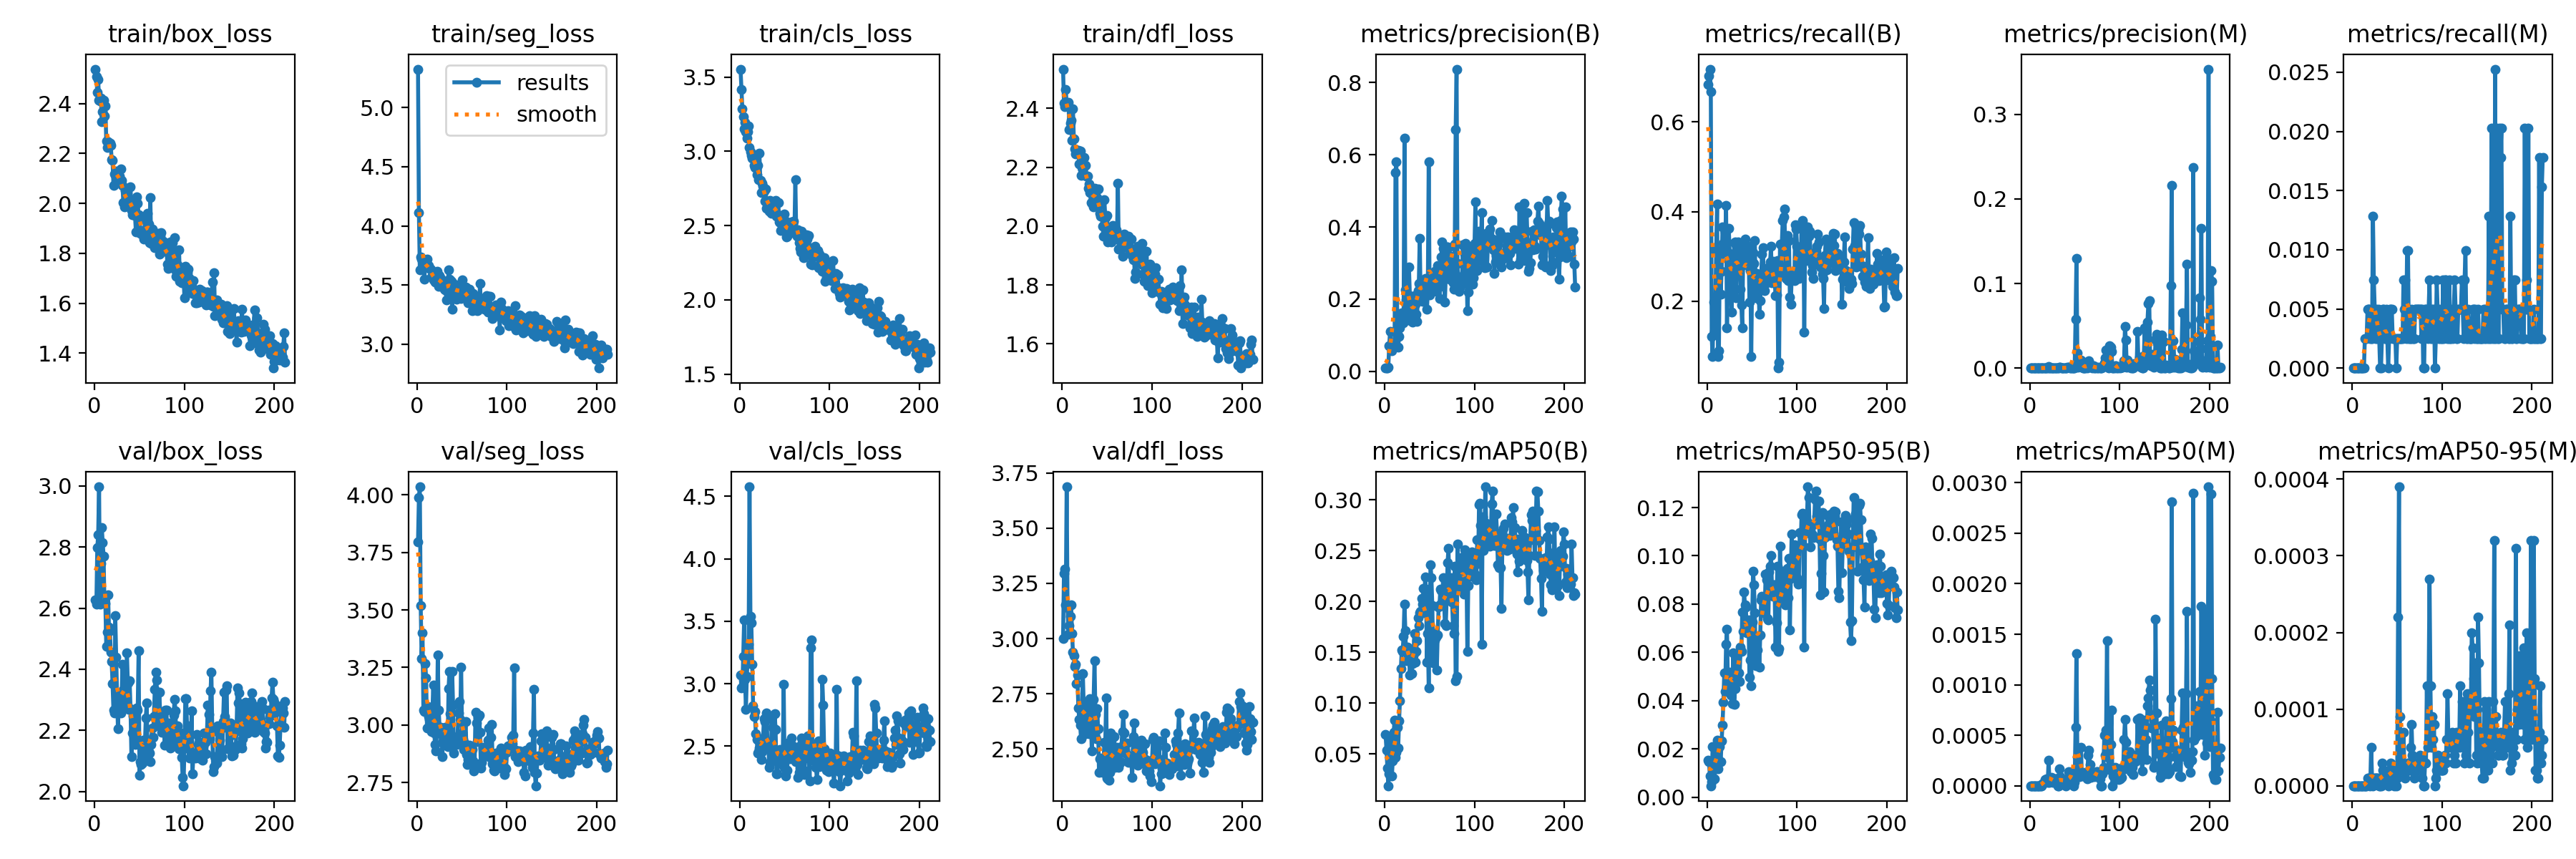

Data behind this chart, as committed beside it:
epoch, time, train/box_loss, train/seg_loss, train/cls_loss, train/dfl_loss, metrics/precision(B), metrics/recall(B), metrics/mAP50(B), metrics/mAP50-95(B), metrics/precision(M), metrics/recall(M), metrics/mAP50(M), metrics/mAP50-95(M), val/box_loss, val/seg_loss, val/cls_loss, val/dfl_loss, lr/pg0, lr/pg1, lr/pg2
1, 2.146, 2.538, 5.327, 3.554, 2.534, 0.00925, 0.6839, 0.0689, 0.01541, 0, 0, 0, 0, 2.626, 3.795, 3.071, 2.999, 0.0003001, 0.0003001, 0.0003001
2, 3.73, 2.508, 4.111, 3.419, 2.419, 0.00903, 0.7023, 0.054, 0.01481, 0, 0, 0, 0, 2.612, 3.989, 2.966, 3.296, 0.0006153, 0.0006153, 0.0006153
3, 5.287, 2.445, 3.628, 3.287, 2.405, 0.01017, 0.7176, 0.03627, 0.00882, 0, 0, 0, 0, 2.798, 4.035, 2.974, 3.314, 0.0009289, 0.0009289, 0.0009289
4, 6.827, 2.498, 3.738, 3.234, 2.463, 0.0112, 0.6671, 0.01869, 0.00483, 0, 0, 0, 0, 2.84, 3.52, 3.217, 3.152, 0.001241, 0.001241, 0.001241
5, 8.376, 2.414, 3.72, 3.152, 2.414, 0.0706, 0.1217, 0.03012, 0.00653, 0, 0, 0, 0, 2.997, 3.289, 3.511, 3.687, 0.001551, 0.001551, 0.001551
6, 9.914, 2.412, 3.631, 3.192, 2.411, 0.1114, 0.07692, 0.06381, 0.02093, 0, 0, 0, 0, 2.614, 3.402, 3.036, 3.139, 0.001646, 0.001646, 0.001646
7, 11.48, 2.423, 3.71, 3.13, 2.419, 0.0733, 0.199, 0.04522, 0.01385, 0, 0, 0, 0, 2.746, 3.065, 2.796, 3.021, 0.001642, 0.001642, 0.001642
8, 13.08, 2.328, 3.552, 3.089, 2.329, 0.05653, 0.1334, 0.02867, 0.00779, 0, 0, 0, 0, 2.864, 3.058, 3.06, 3.058, 0.001638, 0.001638, 0.001638
9, 14.62, 2.367, 3.682, 3.133, 2.349, 0.06829, 0.1854, 0.04345, 0.01171, 0, 0, 0, 0, 2.815, 3.267, 3.208, 3.1, 0.001634, 0.001634, 0.001634
10, 16.15, 2.415, 3.695, 3.172, 2.36, 0.07802, 0.3142, 0.07108, 0.02079, 0, 0, 0, 0, 2.77, 3.206, 3.317, 3.153, 0.00163, 0.00163, 0.00163
11, 17.69, 2.35, 3.718, 3.024, 2.292, 0.07371, 0.4175, 0.08358, 0.0236, 0, 0, 0, 0, 2.614, 2.988, 4.576, 3.024, 0.001626, 0.001626, 0.001626
12, 19.26, 2.392, 3.656, 2.999, 2.399, 0.5507, 0.07692, 0.04666, 0.01192, 0, 0, 0, 0, 2.615, 3.081, 3.537, 2.938, 0.001622, 0.001622, 0.001622
13, 20.8, 2.251, 3.663, 2.971, 2.297, 0.5807, 0.08974, 0.05123, 0.01481, 0, 0, 0, 0, 2.475, 3.037, 3.488, 2.922, 0.001617, 0.001617, 0.001617
14, 22.32, 2.224, 3.64, 2.956, 2.263, 0.1019, 0.3117, 0.0765, 0.02116, 7e-05, 0.00249, 2e-05, 0, 2.52, 3.025, 3.154, 2.875, 0.001613, 0.001613, 0.001613
15, 23.85, 2.246, 3.633, 2.973, 2.246, 0.06609, 0.2153, 0.05565, 0.01485, 5e-05, 0.00249, 2e-05, 0, 2.645, 3.017, 2.821, 2.883, 0.001609, 0.001609, 0.001609
16, 25.38, 2.237, 3.568, 2.904, 2.258, 0.09676, 0.2662, 0.08248, 0.02327, 5e-05, 0.00249, 3e-05, 0, 2.538, 2.971, 2.734, 2.795, 0.001605, 0.001605, 0.001605
17, 26.93, 2.243, 3.577, 2.893, 2.246, 0.1205, 0.3659, 0.1025, 0.03003, 0.00011, 0.00498, 6e-05, 1e-05, 2.527, 3.057, 2.775, 2.834, 0.001601, 0.001601, 0.001601
18, 28.53, 2.233, 3.542, 2.97, 2.257, 0.1556, 0.3293, 0.1338, 0.03943, 0.00012, 0.00498, 6e-05, 1e-05, 2.457, 3.174, 2.601, 2.687, 0.001597, 0.001597, 0.001597
19, 30.05, 2.176, 3.567, 2.845, 2.212, 0.1619, 0.3065, 0.1525, 0.05169, 0.00013, 0.00498, 7e-05, 1e-05, 2.426, 2.966, 2.554, 2.634, 0.001593, 0.001593, 0.001593
20, 31.57, 2.172, 3.527, 2.906, 2.254, 0.1439, 0.3306, 0.1508, 0.04393, 6e-05, 0.00249, 3e-05, 0, 2.353, 2.916, 2.442, 2.61, 0.001589, 0.001589, 0.001589
21, 33.09, 2.073, 3.524, 2.809, 2.172, 0.1338, 0.4139, 0.1657, 0.06345, 0.00147, 0.00249, 0.00025, 5e-05, 2.266, 2.886, 2.454, 2.548, 0.001584, 0.001584, 0.001584
22, 34.62, 2.119, 3.615, 2.987, 2.2, 0.646, 0.141, 0.1975, 0.0695, 5e-05, 0.00249, 3e-05, 1e-05, 2.258, 2.975, 2.483, 2.657, 0.00158, 0.00158, 0.00158
23, 36.15, 2.116, 3.544, 2.803, 2.192, 0.2253, 0.2671, 0.1712, 0.04749, 7e-05, 0.01282, 4e-05, 0, 2.575, 3.303, 2.558, 2.841, 0.001576, 0.001576, 0.001576
24, 37.68, 2.131, 3.49, 2.723, 2.234, 0.1977, 0.363, 0.1415, 0.04998, 0.00014, 0.00746, 8e-05, 1e-05, 2.44, 3.066, 2.394, 2.694, 0.001572, 0.001572, 0.001572
25, 39.21, 2.099, 3.576, 2.783, 2.173, 0.1743, 0.3071, 0.1553, 0.05173, 9e-05, 0.00498, 5e-05, 1e-05, 2.317, 2.992, 2.454, 2.662, 0.001568, 0.001568, 0.001568
26, 40.74, 2.107, 3.556, 2.766, 2.207, 0.1431, 0.2889, 0.1444, 0.04249, 5e-05, 0.00249, 3e-05, 1e-05, 2.205, 2.991, 2.541, 2.569, 0.001564, 0.001564, 0.001564
27, 42.26, 2.102, 3.541, 2.732, 2.17, 0.2894, 0.1764, 0.1519, 0.04938, 8e-05, 0.00498, 4e-05, 1e-05, 2.291, 2.959, 2.722, 2.703, 0.00156, 0.00156, 0.00156
28, 43.8, 2.11, 3.52, 2.667, 2.169, 0.2103, 0.252, 0.1277, 0.03868, 0.00032, 0.00249, 7e-05, 1e-05, 2.314, 2.863, 2.697, 2.632, 0.001556, 0.001556, 0.001556
29, 45.4, 2.138, 3.506, 2.748, 2.128, 0.1519, 0.2288, 0.1434, 0.05999, 0.00013, 0.00498, 7e-05, 1e-05, 2.257, 2.933, 2.486, 2.584, 0.001551, 0.001551, 0.001551
30, 46.94, 2.093, 3.466, 2.618, 2.142, 0.1437, 0.3306, 0.1287, 0.03863, 7e-05, 0.00249, 3e-05, 0, 2.299, 2.956, 2.764, 2.569, 0.001547, 0.001547, 0.001547
31, 48.47, 2.072, 3.456, 2.651, 2.114, 0.1371, 0.3324, 0.1388, 0.04497, 0, 0, 0, 0, 2.416, 2.991, 2.521, 2.727, 0.001543, 0.001543, 0.001543
32, 50, 2.003, 3.492, 2.648, 2.081, 0.1746, 0.2082, 0.1469, 0.05815, 0, 0, 0, 0, 2.332, 2.935, 2.481, 2.631, 0.001539, 0.001539, 0.001539
33, 51.52, 1.985, 3.373, 2.597, 2.078, 0.2091, 0.3229, 0.1683, 0.05819, 0.001, 0.00249, 0.00017, 3e-05, 2.278, 2.949, 2.329, 2.49, 0.001535, 0.001535, 0.001535
34, 53.02, 2.053, 3.435, 2.671, 2.127, 0.1851, 0.332, 0.1406, 0.04817, 0.00078, 0.00498, 9e-05, 2e-05, 2.336, 2.906, 2.371, 2.654, 0.001531, 0.001531, 0.001531
35, 54.54, 2.015, 3.628, 2.585, 2.065, 0.159, 0.3221, 0.1507, 0.05154, 0.00011, 0.00498, 6e-05, 2e-05, 2.308, 3.159, 2.507, 2.723, 0.001527, 0.001527, 0.001527
36, 56.07, 2.02, 3.55, 2.652, 2.128, 0.1389, 0.3104, 0.1613, 0.04805, 6e-05, 0.00249, 3e-05, 1e-05, 2.453, 3.233, 2.738, 2.901, 0.001523, 0.001523, 0.001523
37, 57.59, 2.017, 3.543, 2.604, 2.098, 0.224, 0.2263, 0.1838, 0.06213, 7e-05, 0.00249, 3e-05, 1e-05, 2.355, 3.05, 2.651, 2.657, 0.001518, 0.001518, 0.001518
38, 59.19, 2.009, 3.531, 2.608, 2.121, 0.2439, 0.1921, 0.1765, 0.06054, 0.0001, 0.00498, 5e-05, 1e-05, 2.27, 2.922, 2.434, 2.545, 0.001514, 0.001514, 0.001514
39, 60.69, 2.004, 3.293, 2.65, 2.097, 0.3692, 0.1406, 0.1889, 0.07671, 0.00013, 0.00249, 6e-05, 1e-05, 2.362, 3.233, 2.757, 2.682, 0.00151, 0.00151, 0.00151
40, 62.19, 2.065, 3.514, 2.668, 2.126, 0.2008, 0.3025, 0.1904, 0.06888, 0, 0, 0, 0, 2.271, 3.085, 2.635, 2.593, 0.001506, 0.001506, 0.001506
41, 63.7, 1.971, 3.459, 2.562, 2.072, 0.2192, 0.2811, 0.203, 0.08498, 0.00045, 0.00249, 6e-05, 2e-05, 2.113, 2.878, 2.28, 2.394, 0.001502, 0.001502, 0.001502
42, 65.21, 1.955, 3.486, 2.58, 2.043, 0.1948, 0.3381, 0.1973, 0.07981, 0.00096, 0.00498, 7e-05, 2e-05, 2.191, 2.947, 2.281, 2.457, 0.001498, 0.001498, 0.001498
43, 66.72, 1.955, 3.498, 2.655, 2.034, 0.2164, 0.3203, 0.2127, 0.07873, 0.00101, 0.00498, 0.00014, 3e-05, 2.248, 2.924, 2.362, 2.46, 0.001494, 0.001494, 0.001494
44, 68.24, 2.007, 3.378, 2.523, 2.038, 0.2255, 0.301, 0.1889, 0.0682, 0.00109, 0.00498, 8e-05, 2e-05, 2.189, 2.915, 2.382, 2.397, 0.00149, 0.00149, 0.00149
45, 69.74, 1.951, 3.467, 2.519, 1.999, 0.2576, 0.2872, 0.2239, 0.07077, 7e-05, 0.00249, 4e-05, 1e-05, 2.154, 2.949, 2.473, 2.393, 0.001485, 0.001485, 0.001485
46, 71.24, 1.886, 3.476, 2.468, 1.966, 0.2533, 0.3229, 0.2121, 0.07349, 6e-05, 0.00249, 4e-05, 1e-05, 2.174, 3.053, 2.404, 2.44, 0.001481, 0.001481, 0.001481
47, 72.75, 2.027, 3.413, 2.538, 2.089, 0.1712, 0.1991, 0.1406, 0.04967, 0.0004, 0.00249, 5e-05, 0, 2.272, 3.102, 2.46, 2.531, 0.001477, 0.001477, 0.001477
48, 74.32, 2, 3.477, 2.521, 2.028, 0.2192, 0.2683, 0.1686, 0.05697, 0.00047, 0.00249, 0.00012, 2e-05, 2.266, 3.026, 2.396, 2.531, 0.001473, 0.001473, 0.001473
49, 75.82, 1.956, 3.387, 2.512, 1.998, 0.5804, 0.07692, 0.1151, 0.0463, 0, 0, 0, 0, 2.461, 3.252, 2.996, 2.732, 0.001469, 0.001469, 0.001469
50, 77.34, 1.945, 3.545, 2.578, 2.036, 0.2125, 0.2545, 0.1779, 0.07247, 5e-05, 0.00249, 3e-05, 1e-05, 2.053, 2.964, 2.329, 2.368, 0.001465, 0.001465, 0.001465
51, 78.86, 1.879, 3.436, 2.532, 1.945, 0.2631, 0.3079, 0.2363, 0.09363, 0.05755, 0.00249, 0.00058, 0.00022, 2.099, 2.937, 2.26, 2.364, 0.001461, 0.001461, 0.001461
52, 80.41, 1.889, 3.436, 2.426, 1.973, 0.2606, 0.2851, 0.2235, 0.08813, 0.1293, 0.00249, 0.00131, 0.00039, 2.088, 2.893, 2.302, 2.359, 0.001457, 0.001457, 0.001457
53, 81.91, 1.874, 3.423, 2.428, 1.987, 0.2308, 0.3349, 0.1956, 0.07635, 0.01797, 0.00249, 0.00029, 9e-05, 2.094, 2.92, 2.308, 2.396, 0.001452, 0.001452, 0.001452
54, 83.43, 1.892, 3.485, 2.475, 1.984, 0.2321, 0.2077, 0.1394, 0.05452, 0.00061, 0.00249, 0.00014, 2e-05, 2.168, 3.016, 2.524, 2.572, 0.001448, 0.001448, 0.001448
55, 84.94, 1.856, 3.427, 2.45, 1.946, 0.2436, 0.2629, 0.1686, 0.06544, 0.00332, 0.00249, 9e-05, 2e-05, 2.127, 2.872, 2.403, 2.477, 0.001444, 0.001444, 0.001444
56, 86.44, 1.933, 3.379, 2.483, 2.003, 0.2774, 0.2522, 0.1625, 0.06105, 0.00694, 0.00249, 0.00012, 3e-05, 2.152, 2.829, 2.398, 2.424, 0.00144, 0.00144, 0.00144
57, 87.96, 1.885, 3.348, 2.486, 1.955, 0.2207, 0.2484, 0.165, 0.0666, 0.00975, 0.00746, 0.00038, 7e-05, 2.24, 2.85, 2.45, 2.511, 0.001436, 0.001436, 0.001436
58, 89.53, 1.866, 3.462, 2.527, 1.955, 0.2486, 0.1713, 0.1324, 0.05386, 0.00168, 0.00498, 0.00011, 2e-05, 2.29, 2.913, 2.564, 2.556, 0.001432, 0.001432, 0.001432
59, 91.06, 1.959, 3.367, 2.515, 1.999, 0.2925, 0.2015, 0.1673, 0.06712, 0.00016, 0.00746, 0.0001, 1e-05, 2.11, 2.859, 2.502, 2.417, 0.001428, 0.001428, 0.001428
60, 92.6, 1.916, 3.355, 2.528, 1.988, 0.2367, 0.2505, 0.1943, 0.08165, 0.00038, 0.00249, 0.0001, 2e-05, 2.129, 2.864, 2.446, 2.502, 0.001424, 0.001424, 0.001424
... 152 more rows
